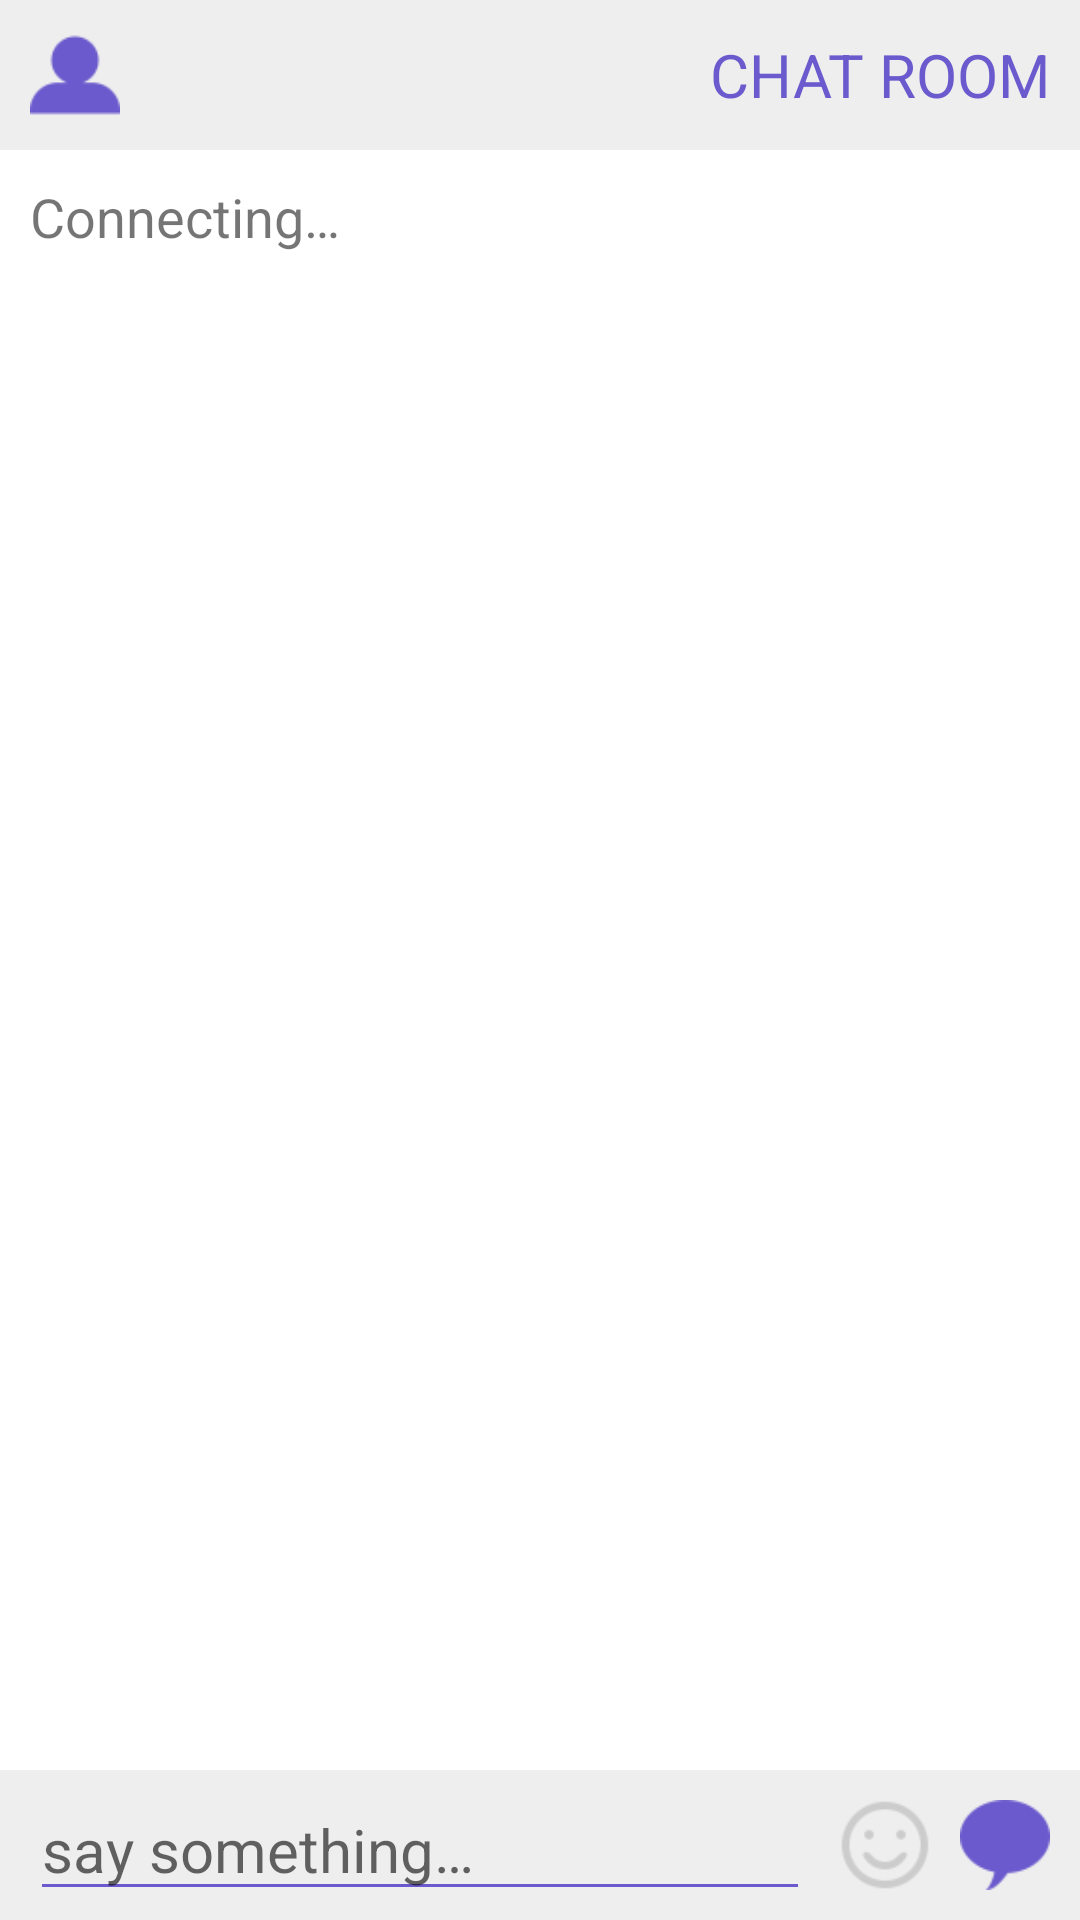

Reconstruct the res/layout file that produces this screen, plus the resources it refers to.
<!-- AndroidManifest.xml: application theme AppTheme -->
<!-- res/layout/fragment_chat.xml -->
<?xml version="1.0" encoding="utf-8"?>
<LinearLayout
    xmlns:android="http://schemas.android.com/apk/res/android"
    android:id="@+id/fragment_chat"
    android:orientation="vertical"
    android:layout_width="match_parent"
    android:layout_height="match_parent"
    android:background="@color/transparent">


    <RelativeLayout
        android:id="@+id/head_layout"
        android:layout_width="match_parent"
        android:layout_height="50dp"
        android:orientation="horizontal"
        android:background="@color/white_third" >

        <ImageView
            android:id="@+id/user_image"
            android:layout_width="30dp"
            android:layout_height="30dp"
            android:layout_margin="@dimen/margin_10"
            android:layout_alignParentStart="true"
            android:layout_centerInParent="true"
            android:background="@drawable/icon_user" />

        <TextView
            android:id="@+id/viewers_value"
            android:layout_width="wrap_content"
            android:layout_height="wrap_content"
            android:layout_toEndOf="@id/user_image"
            android:layout_centerInParent="true"
            android:textSize="20sp"
            android:textColor="@color/purple_second"
            android:gravity="start|center_vertical" />

        <TextView
            android:layout_width="wrap_content"
            android:layout_height="wrap_content"
            android:layout_margin="@dimen/margin_10"
            android:layout_alignParentEnd="true"
            android:layout_centerInParent="true"
            android:textSize="20sp"
            android:textColor="@color/purple_second"
            android:text="@string/chat_room" />

    </RelativeLayout>

    <FrameLayout
        android:id="@+id/chat_layout"
        android:layout_width="match_parent"
        android:layout_height="0dp"
        android:layout_weight="1"
        android:background="@color/white">

        <TextView
            android:id="@+id/connect_text"
            android:layout_width="match_parent"
            android:layout_height="match_parent"
            android:layout_margin="@dimen/margin_10"
            android:textSize="18sp"
            android:text="@string/connect_message"/>

        <android.support.v7.widget.RecyclerView
            android:id="@+id/messages_view"
            android:layout_width="match_parent"
            android:layout_height="match_parent"
            android:layout_margin="@dimen/margin_10"
            android:scrollbars="vertical"
            android:scrollbarStyle="outsideOverlay" />

        <GridView
            android:id="@+id/emotions_view"
            android:layout_width="match_parent"
            android:layout_height="match_parent"
            android:layout_margin="@dimen/margin_10"
            android:background="@color/white"
            android:numColumns="4"
            android:verticalSpacing="10dp"
            android:horizontalSpacing="10dp"
            android:stretchMode="columnWidth"
            android:gravity="center"
            android:visibility="gone" />

    </FrameLayout>

    <LinearLayout
        android:id="@+id/message_layout"
        android:layout_width="match_parent"
        android:layout_height="50dp"
        android:orientation="horizontal"
        android:layout_gravity="center"
        android:background="@color/white_third">

        <EditText
            android:id="@+id/message_edit"
            android:layout_width="0dp"
            android:layout_height="wrap_content"
            android:layout_marginStart="@dimen/margin_10"
            android:layout_weight="1"
            android:layout_gravity="start|center"
            android:textSize="20sp"
            android:textCursorDrawable="@drawable/cursor_purple"
            android:backgroundTint="@color/purple_second"
            android:hint="@string/message_hint"
            android:imeActionId="@+id/send"
            android:imeActionLabel="@string/send_message"
            android:imeOptions="actionSend"
            android:inputType="text"
            android:maxLines="1" />

        <ImageButton
            android:id="@+id/emotion_button"
            android:layout_width="30dp"
            android:layout_height="30dp"
            android:layout_margin="@dimen/margin_10"
            android:layout_gravity="center"
            android:background="@drawable/icon_face_gray" />

        <ImageButton
            android:id="@+id/send_button"
            android:layout_width="30dp"
            android:layout_height="30dp"
            android:layout_marginEnd="@dimen/margin_10"
            android:layout_gravity="center"
            android:background="@drawable/icon_messenger"
            android:contentDescription="@string/send_message" />

    </LinearLayout>
</LinearLayout>
<!-- resources referenced by this layout -->
<resources>
  <color name="purple_second">#6b5acd</color>
  <color name="transparent">#00000000</color>
  <color name="white">#FFFFFF</color>
  <color name="white_third">#eeeeee</color>
  <dimen name="margin_10">10dp</dimen>
  <!-- drawable cursor_purple (drawable) -->
  <?xml version="1.0" encoding="utf-8"?>
  <shape xmlns:android="http://schemas.android.com/apk/res/android" >
      <size android:width="2dp" />
      <solid android:color="@color/purple_second"  />
  </shape>
  <!-- drawable icon_face_gray: png bitmap (drawable, 31091 bytes) -->
  <!-- drawable icon_messenger: png bitmap (drawable, 31091 bytes) -->
  <!-- drawable icon_user: png bitmap (drawable, 31091 bytes) -->
  <string name="chat_room">CHAT ROOM</string>
  <string name="connect_message">Connecting…</string>
  <string name="message_hint">say something…</string>
  <string name="send_message">Send</string>
  <style name="AppTheme" parent="Theme.AppCompat.Light.DarkActionBar">
          
          <item name="colorPrimary">@color/colorPrimary</item>
          <item name="colorPrimaryDark">@color/colorPrimaryDark</item>
          <item name="colorAccent">@color/colorAccent</item>
      </style>
  <color name="colorPrimary">#3F51B5</color>
  <color name="colorPrimaryDark">#303F9F</color>
  <color name="colorAccent">#FF4081</color>
</resources>
